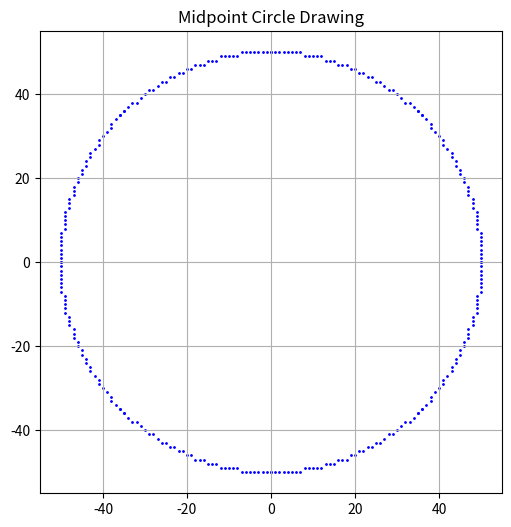

The matplotlib source for this figure:
import matplotlib.pyplot as plt


def midpoint_circle(radius):
    
    x, y = 0, radius
    p = 1 - radius  
    

    points = []

  
    def plot_points(x, y):
        points.extend([
            (x, y), (-x, y), (x, -y), (-x, -y), 
            (y, x), (-y, x), (y, -x), (-y, -x)
        ])
    
 
    plot_points(x, y)
    
    while x < y:
        
        if p < 0:
            p = p + 2*x + 3
        else:
            p = p + 2*(x - y) + 5
            y -= 1
        
        x += 1
        plot_points(x, y)
    
    return points


radius = 50

circle_points = midpoint_circle(radius)

x_coords, y_coords = zip(*circle_points)

plt.figure(figsize=(6, 6))
plt.scatter(x_coords, y_coords, color='blue', s=1)
plt.gca().set_aspect('equal', adjustable='box')
plt.title("Midpoint Circle Drawing")
plt.grid(True)
plt.show()
